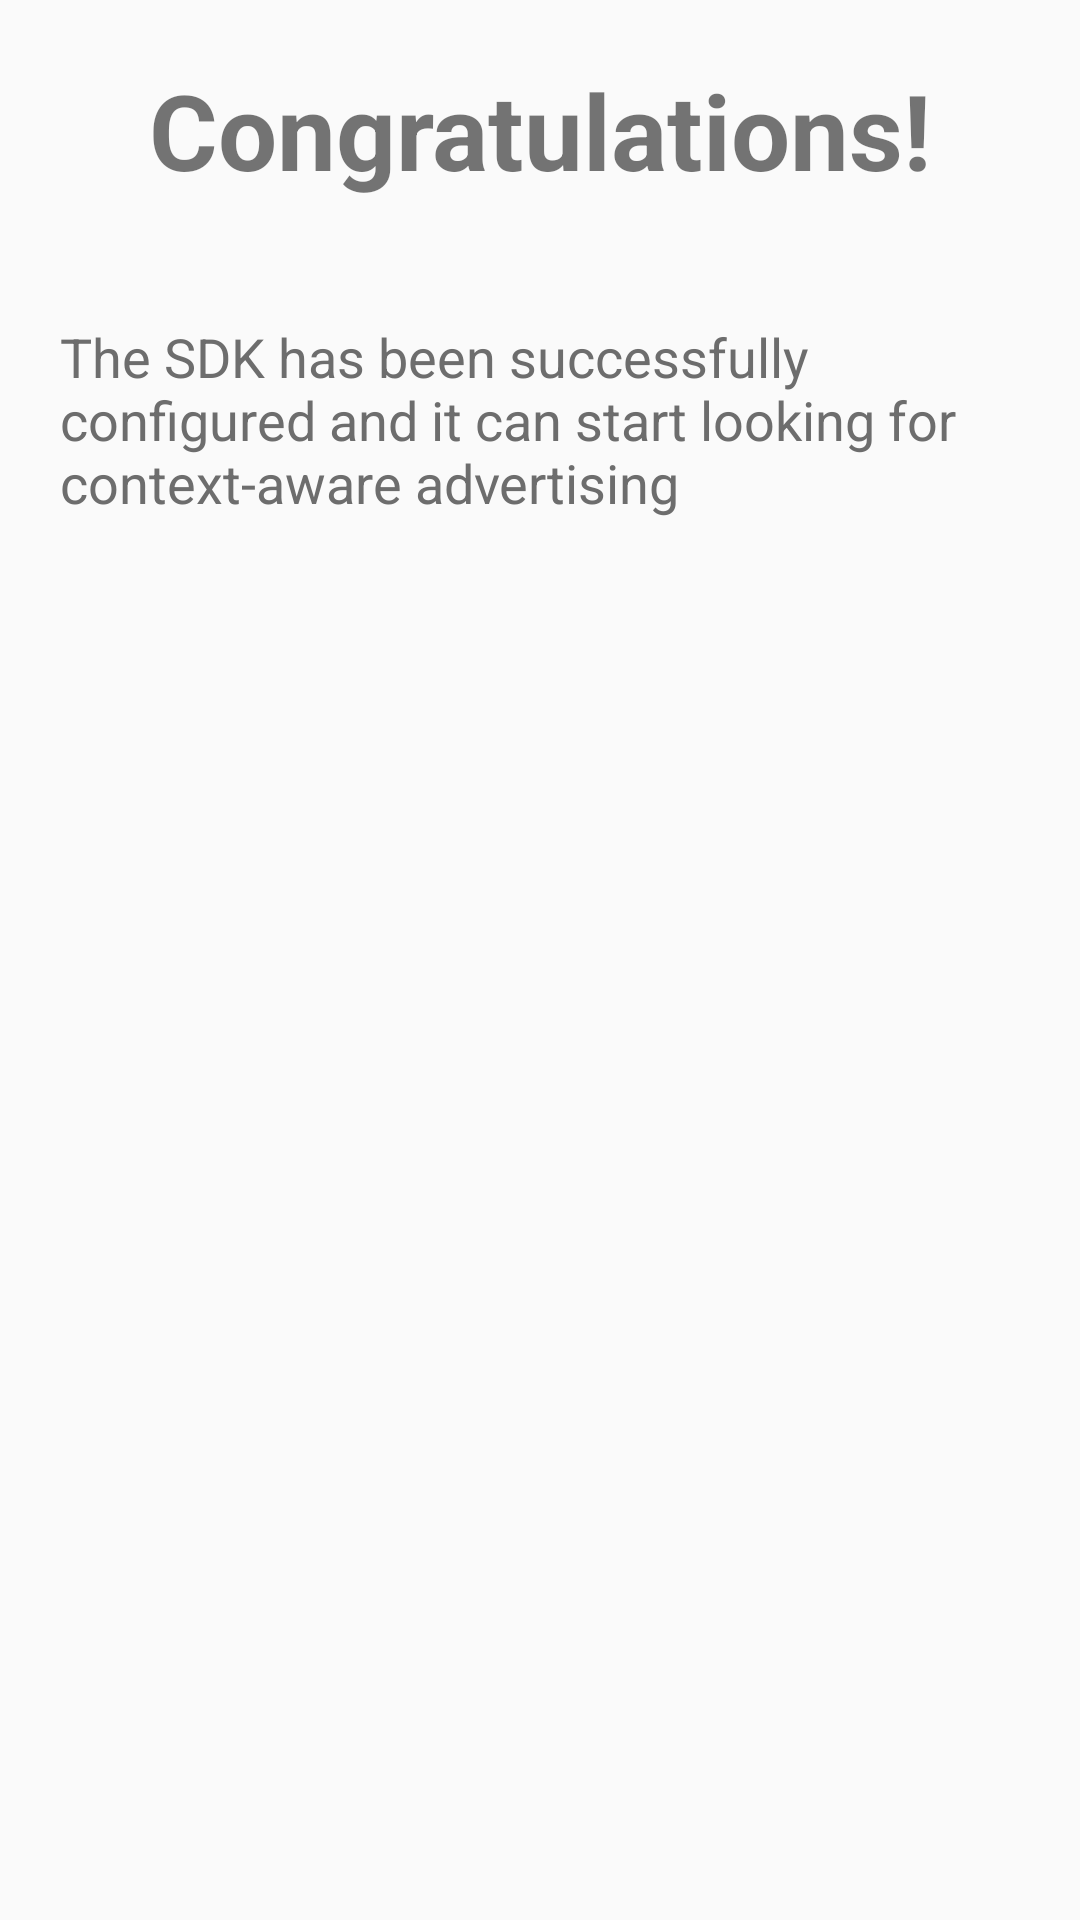

Write the Android layout XML for this screen, with the resource values it uses.
<!-- AndroidManifest.xml: application theme AppTheme -->
<!-- res/layout/fragment_home.xml -->
<ScrollView xmlns:android="http://schemas.android.com/apk/res/android"
    android:layout_height="match_parent"
    android:layout_width="match_parent">
    <LinearLayout
        android:layout_width="match_parent"
        android:layout_height="match_parent"
        android:orientation="vertical">
        <TextView android:layout_width="match_parent"
            android:layout_height="wrap_content"
            style="@style/AWRDemo_Title"
            android:text="@string/frag_home_title"/>
        <TextView
            android:layout_width="match_parent"
            android:text="@string/frag_home_desc"
            style="@style/AWRDemo_Text" />
    </LinearLayout>
</ScrollView>
<!-- resources referenced by this layout -->
<resources>
  <string name="frag_home_desc">The SDK has been successfully configured and it can start looking for context-aware advertising</string>
  <string name="frag_home_title">Congratulations!</string>
  <style name="AWRDemo_Text">
          <item name="android:layout_height">wrap_content</item>
          <item name="android:textColor">@color/app_text</item>
          <item name="android:textSize">@dimen/app_text_medium</item>
          <item name="android:padding">@dimen/app_keyline_medium</item>
      </style>
  <style name="AWRDemo_Title">
          <item name="android:layout_width">match_parent</item>
          <item name="android:layout_height">wrap_content</item>
          <item name="android:padding">20dp</item>
          <item name="android:textSize">35dp</item>
          <item name="android:gravity">center</item>
          <item name="android:textStyle">bold</item>
      </style>
  <style name="AppTheme" parent="Theme.AppCompat.Light.DarkActionBar">
      </style>
  <color name="app_text">#6d6d6d</color>
  <dimen name="app_text_medium">18sp</dimen>
  <dimen name="app_keyline_medium">20dp</dimen>
</resources>
